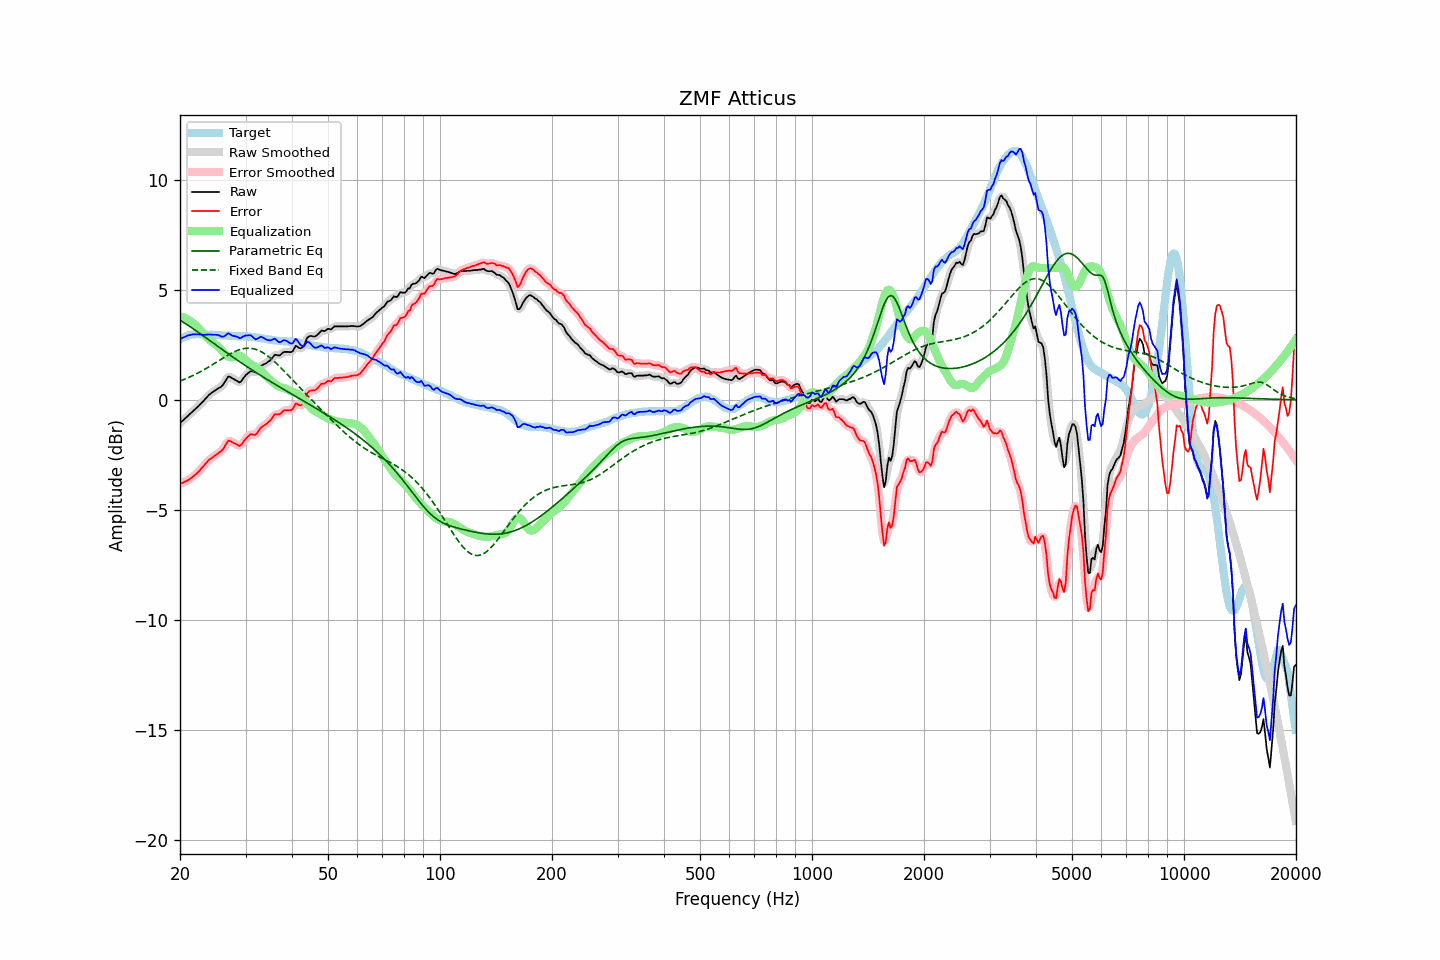

Data behind this chart, as committed beside it:
frequency, raw, error, smoothed, error_smoothed, equalization, parametric_eq, fixed_band_eq, equalized_raw, equalized_smoothed, target
20.00, -1.06, -3.82, -1.06, -3.82, 3.81, 3.62, 0.86, 2.76, 2.76, 2.76
20.20, -0.99, -3.79, -0.99, -3.79, 3.79, 3.58, 0.89, 2.80, 2.80, 2.80
20.40, -0.93, -3.77, -0.92, -3.76, 3.76, 3.53, 0.92, 2.84, 2.84, 2.84
20.61, -0.86, -3.72, -0.86, -3.72, 3.73, 3.49, 0.95, 2.87, 2.87, 2.86
20.81, -0.79, -3.69, -0.79, -3.69, 3.69, 3.44, 0.98, 2.91, 2.90, 2.90
21.02, -0.72, -3.66, -0.72, -3.65, 3.65, 3.39, 1.01, 2.93, 2.93, 2.94
21.23, -0.66, -3.61, -0.65, -3.61, 3.60, 3.34, 1.04, 2.95, 2.95, 2.95
21.44, -0.59, -3.55, -0.59, -3.55, 3.55, 3.29, 1.07, 2.97, 2.97, 2.97
21.66, -0.52, -3.50, -0.52, -3.50, 3.50, 3.24, 1.11, 2.98, 2.98, 2.98
21.87, -0.46, -3.43, -0.45, -3.44, 3.44, 3.19, 1.14, 2.98, 2.98, 2.98
22.09, -0.39, -3.37, -0.39, -3.37, 3.37, 3.14, 1.18, 2.99, 2.98, 2.99
22.31, -0.32, -3.30, -0.32, -3.30, 3.30, 3.09, 1.22, 2.98, 2.98, 2.99
22.54, -0.25, -3.24, -0.24, -3.23, 3.22, 3.04, 1.25, 2.97, 2.98, 2.99
22.76, -0.17, -3.14, -0.17, -3.15, 3.14, 2.99, 1.29, 2.98, 2.97, 2.98
22.99, -0.10, -3.06, -0.09, -3.06, 3.06, 2.93, 1.33, 2.96, 2.97, 2.97
23.22, -0.02, -2.98, -0.02, -2.98, 2.98, 2.88, 1.37, 2.96, 2.96, 2.97
23.45, 0.06, -2.89, 0.06, -2.89, 2.90, 2.83, 1.42, 2.96, 2.96, 2.96
23.69, 0.14, -2.81, 0.14, -2.81, 2.82, 2.78, 1.46, 2.97, 2.97, 2.96
23.92, 0.22, -2.73, 0.22, -2.74, 2.75, 2.72, 1.50, 2.98, 2.97, 2.96
24.16, 0.28, -2.68, 0.28, -2.68, 2.69, 2.67, 1.55, 2.97, 2.97, 2.96
24.40, 0.33, -2.63, 0.34, -2.62, 2.63, 2.62, 1.59, 2.96, 2.97, 2.96
24.65, 0.38, -2.57, 0.38, -2.57, 2.58, 2.56, 1.64, 2.96, 2.96, 2.95
24.89, 0.43, -2.52, 0.43, -2.52, 2.53, 2.51, 1.68, 2.96, 2.96, 2.95
25.14, 0.48, -2.47, 0.48, -2.47, 2.47, 2.46, 1.73, 2.96, 2.96, 2.95
25.39, 0.53, -2.42, 0.53, -2.42, 2.41, 2.41, 1.78, 2.94, 2.93, 2.95
25.65, 0.57, -2.37, 0.57, -2.37, 2.33, 2.35, 1.82, 2.90, 2.90, 2.94
25.91, 0.62, -2.31, 0.63, -2.30, 2.25, 2.30, 1.87, 2.87, 2.88, 2.93
26.16, 0.71, -2.22, 0.72, -2.21, 2.16, 2.25, 1.91, 2.88, 2.88, 2.93
26.43, 0.83, -2.10, 0.84, -2.09, 2.08, 2.20, 1.96, 2.92, 2.92, 2.93
26.69, 0.95, -1.98, 0.96, -1.97, 2.02, 2.14, 2.00, 2.97, 2.97, 2.93
26.96, 1.06, -1.86, 1.03, -1.89, 1.97, 2.09, 2.04, 3.03, 3.00, 2.92
27.23, 1.05, -1.86, 1.05, -1.87, 1.94, 2.04, 2.09, 2.99, 2.99, 2.92
27.50, 1.00, -1.91, 1.02, -1.90, 1.94, 1.99, 2.12, 2.94, 2.95, 2.92
27.77, 0.96, -1.94, 0.97, -1.94, 1.95, 1.94, 2.16, 2.91, 2.92, 2.91
28.05, 0.92, -1.98, 0.92, -1.98, 1.98, 1.89, 2.20, 2.90, 2.90, 2.91
28.33, 0.88, -2.01, 0.87, -2.03, 2.00, 1.84, 2.23, 2.89, 2.87, 2.90
28.62, 0.83, -2.06, 0.83, -2.07, 2.02, 1.79, 2.26, 2.85, 2.85, 2.89
28.90, 0.79, -2.10, 0.82, -2.08, 2.01, 1.74, 2.28, 2.81, 2.83, 2.89
29.19, 0.84, -2.05, 0.85, -2.04, 1.98, 1.69, 2.30, 2.82, 2.83, 2.89
29.48, 0.94, -1.96, 0.94, -1.96, 1.93, 1.64, 2.32, 2.87, 2.86, 2.90
29.78, 1.04, -1.85, 1.04, -1.86, 1.86, 1.59, 2.34, 2.91, 2.90, 2.89
30.08, 1.13, -1.77, 1.12, -1.77, 1.80, 1.54, 2.35, 2.93, 2.92, 2.90
30.38, 1.19, -1.69, 1.20, -1.68, 1.74, 1.49, 2.35, 2.93, 2.94, 2.88
30.68, 1.25, -1.62, 1.26, -1.62, 1.68, 1.45, 2.35, 2.93, 2.94, 2.88
30.99, 1.31, -1.55, 1.29, -1.58, 1.63, 1.40, 2.35, 2.94, 2.92, 2.87
31.30, 1.29, -1.57, 1.29, -1.58, 1.58, 1.35, 2.34, 2.88, 2.87, 2.87
31.61, 1.27, -1.59, 1.27, -1.58, 1.54, 1.30, 2.32, 2.81, 2.81, 2.86
31.93, 1.25, -1.59, 1.28, -1.57, 1.50, 1.26, 2.30, 2.75, 2.77, 2.84
32.24, 1.32, -1.51, 1.33, -1.50, 1.45, 1.21, 2.27, 2.78, 2.78, 2.83
32.57, 1.42, -1.41, 1.42, -1.41, 1.40, 1.16, 2.25, 2.82, 2.82, 2.83
32.89, 1.52, -1.29, 1.51, -1.31, 1.34, 1.12, 2.21, 2.87, 2.85, 2.82
33.22, 1.57, -1.22, 1.57, -1.23, 1.28, 1.07, 2.17, 2.85, 2.85, 2.80
33.55, 1.61, -1.18, 1.61, -1.18, 1.21, 1.03, 2.13, 2.82, 2.82, 2.79
33.89, 1.64, -1.13, 1.65, -1.13, 1.13, 0.98, 2.08, 2.77, 2.78, 2.77
34.23, 1.68, -1.09, 1.69, -1.08, 1.05, 0.94, 2.03, 2.73, 2.74, 2.77
34.57, 1.74, -1.01, 1.74, -1.02, 0.98, 0.89, 1.97, 2.72, 2.71, 2.75
34.92, 1.79, -0.95, 1.80, -0.94, 0.91, 0.85, 1.92, 2.70, 2.71, 2.74
35.27, 1.87, -0.86, 1.88, -0.84, 0.85, 0.80, 1.85, 2.72, 2.74, 2.74
35.62, 1.96, -0.75, 1.96, -0.75, 0.79, 0.76, 1.79, 2.76, 2.76, 2.71
35.97, 2.05, -0.65, 2.02, -0.69, 0.74, 0.72, 1.72, 2.79, 2.76, 2.70
... 635 more rows
